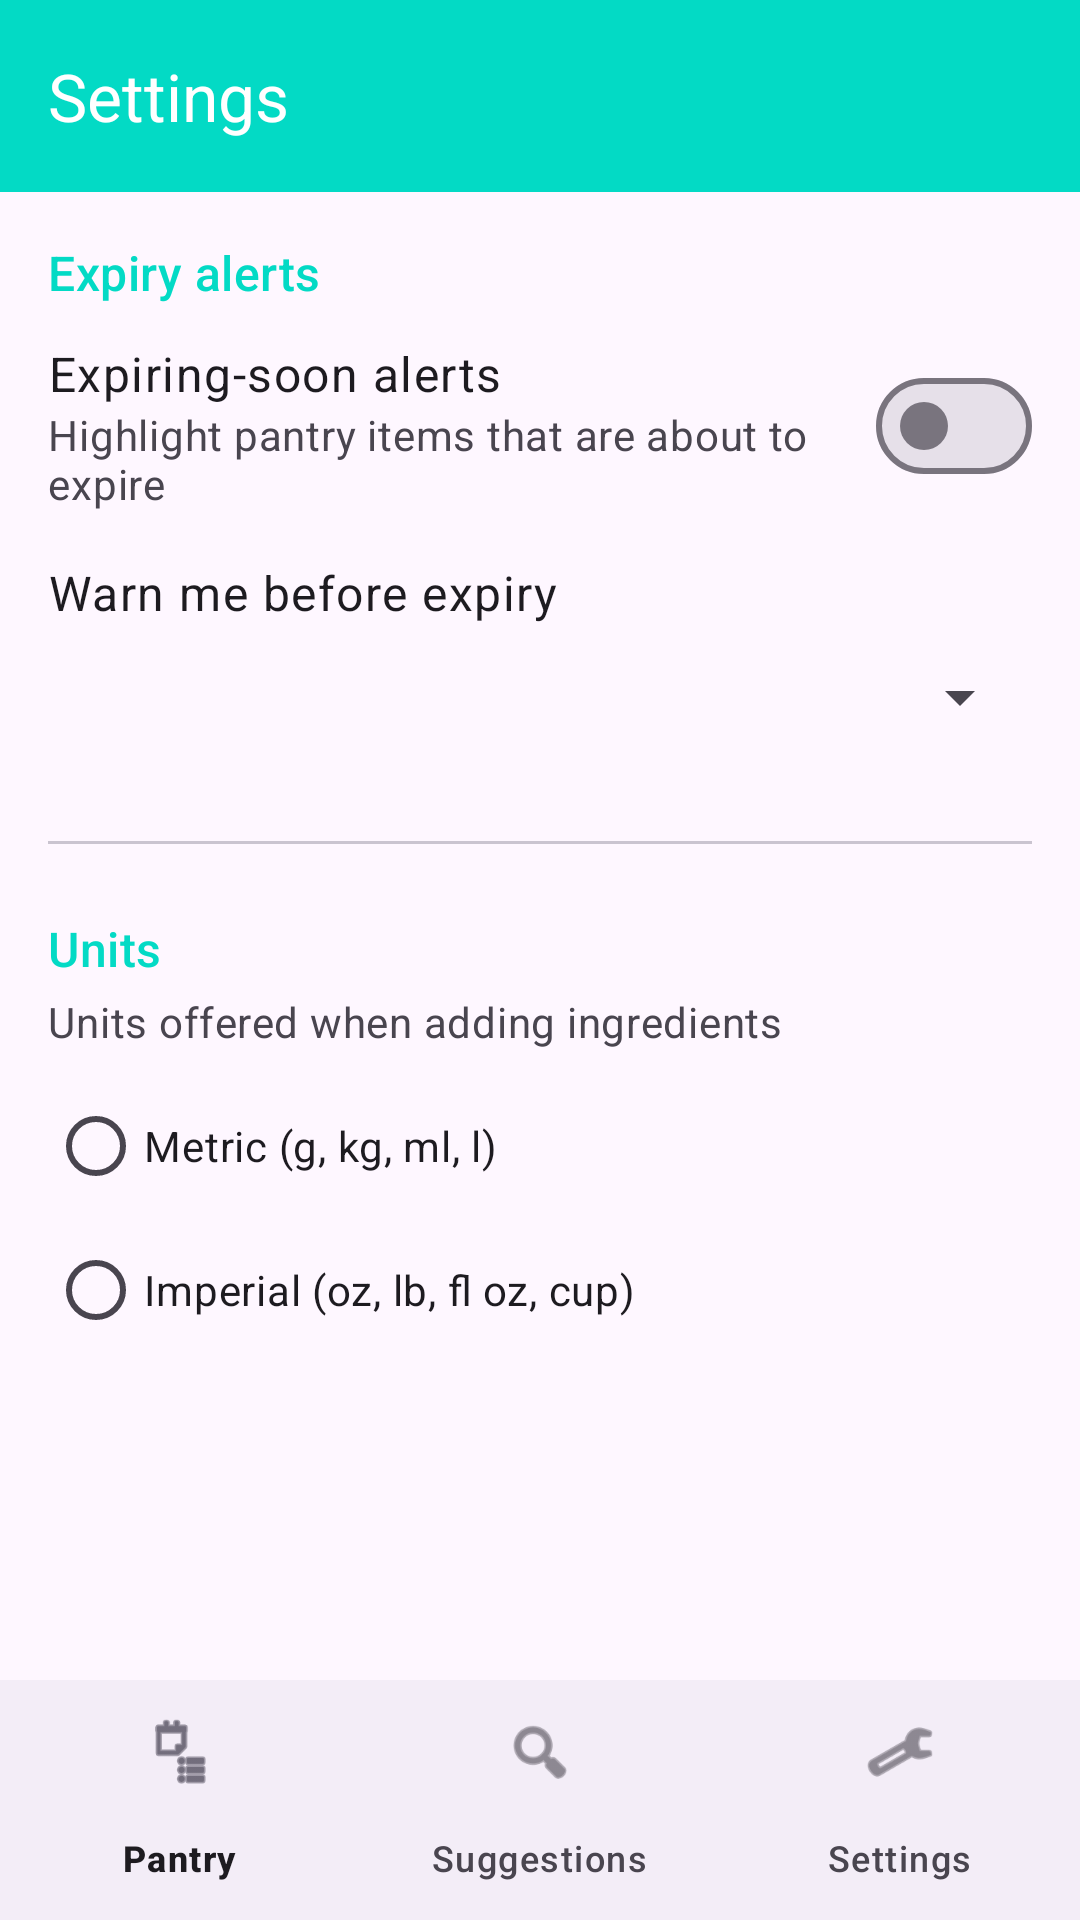

Android layout source for this screen:
<!-- AndroidManifest.xml: application theme Theme.SmartPantryManager -->
<!-- res/layout/activity_settings.xml -->
<?xml version="1.0" encoding="utf-8"?>
<androidx.constraintlayout.widget.ConstraintLayout xmlns:android="http://schemas.android.com/apk/res/android"
    xmlns:app="http://schemas.android.com/apk/res-auto"
    xmlns:tools="http://schemas.android.com/tools"
    android:id="@+id/main"
    android:layout_width="match_parent"
    android:layout_height="match_parent"
    tools:context=".SettingsActivity">

    <com.google.android.material.appbar.MaterialToolbar
        android:id="@+id/toolbar"
        android:layout_width="0dp"
        android:layout_height="?attr/actionBarSize"
        android:background="?attr/colorPrimary"
        app:title="@string/title_settings"
        app:titleTextColor="?attr/colorOnPrimary"
        app:layout_constraintEnd_toEndOf="parent"
        app:layout_constraintStart_toStartOf="parent"
        app:layout_constraintTop_toTopOf="parent" />

    <ScrollView
        android:id="@+id/scrollSettings"
        android:layout_width="0dp"
        android:layout_height="0dp"
        app:layout_constraintBottom_toTopOf="@id/bottomNav"
        app:layout_constraintEnd_toEndOf="parent"
        app:layout_constraintStart_toStartOf="parent"
        app:layout_constraintTop_toBottomOf="@id/toolbar">

        <LinearLayout
            android:layout_width="match_parent"
            android:layout_height="wrap_content"
            android:orientation="vertical"
            android:padding="16dp">

            
            <TextView
                android:layout_width="wrap_content"
                android:layout_height="wrap_content"
                android:text="@string/settings_section_alerts"
                android:textAppearance="?attr/textAppearanceTitleMedium"
                android:textColor="?attr/colorPrimary" />

            <LinearLayout
                android:layout_width="match_parent"
                android:layout_height="wrap_content"
                android:layout_marginTop="12dp"
                android:gravity="center_vertical"
                android:orientation="horizontal">

                <LinearLayout
                    android:layout_width="0dp"
                    android:layout_height="wrap_content"
                    android:layout_weight="1"
                    android:orientation="vertical">

                    <TextView
                        android:layout_width="wrap_content"
                        android:layout_height="wrap_content"
                        android:text="@string/settings_alerts_title"
                        android:textAppearance="?attr/textAppearanceBodyLarge" />

                    <TextView
                        android:layout_width="wrap_content"
                        android:layout_height="wrap_content"
                        android:text="@string/settings_alerts_summary"
                        android:textAppearance="?attr/textAppearanceBodyMedium"
                        android:textColor="?attr/colorOnSurfaceVariant" />
                </LinearLayout>

                <com.google.android.material.materialswitch.MaterialSwitch
                    android:id="@+id/switchExpiryAlerts"
                    android:layout_width="wrap_content"
                    android:layout_height="wrap_content"
                    android:layout_marginStart="16dp"
                    android:contentDescription="@string/settings_alerts_title" />
            </LinearLayout>

            <TextView
                android:id="@+id/labelAlertDays"
                android:layout_width="wrap_content"
                android:layout_height="wrap_content"
                android:layout_marginTop="16dp"
                android:text="@string/settings_alert_days_label"
                android:textAppearance="?attr/textAppearanceBodyLarge" />

            <Spinner
                android:id="@+id/spinnerAlertDays"
                android:layout_width="match_parent"
                android:layout_height="48dp"
                android:contentDescription="@string/settings_alert_days_label" />

            <View
                android:layout_width="match_parent"
                android:layout_height="1dp"
                android:layout_marginTop="24dp"
                android:layout_marginBottom="24dp"
                android:background="?attr/colorOutlineVariant" />

            <TextView
                android:layout_width="wrap_content"
                android:layout_height="wrap_content"
                android:text="@string/settings_section_units"
                android:textAppearance="?attr/textAppearanceTitleMedium"
                android:textColor="?attr/colorPrimary" />

            <TextView
                android:layout_width="wrap_content"
                android:layout_height="wrap_content"
                android:layout_marginTop="4dp"
                android:text="@string/settings_units_summary"
                android:textAppearance="?attr/textAppearanceBodyMedium"
                android:textColor="?attr/colorOnSurfaceVariant" />

            <RadioGroup
                android:id="@+id/radioGroupUnits"
                android:layout_width="match_parent"
                android:layout_height="wrap_content"
                android:layout_marginTop="8dp"
                android:orientation="vertical">

                <RadioButton
                    android:id="@+id/radioMetric"
                    android:layout_width="match_parent"
                    android:layout_height="48dp"
                    android:text="@string/settings_units_metric" />

                <RadioButton
                    android:id="@+id/radioImperial"
                    android:layout_width="match_parent"
                    android:layout_height="48dp"
                    android:text="@string/settings_units_imperial" />
            </RadioGroup>

        </LinearLayout>
    </ScrollView>

    <com.google.android.material.bottomnavigation.BottomNavigationView
        android:id="@+id/bottomNav"
        android:layout_width="0dp"
        android:layout_height="wrap_content"
        app:layout_constraintBottom_toBottomOf="parent"
        app:layout_constraintEnd_toEndOf="parent"
        app:layout_constraintStart_toStartOf="parent"
        app:menu="@menu/bottom_nav_menu" />

</androidx.constraintlayout.widget.ConstraintLayout>
<!-- resources referenced by this layout -->
<resources>
  <string name="settings_alert_days_label">Warn me before expiry</string>
  <string name="settings_alerts_summary">Highlight pantry items that are about to expire</string>
  <string name="settings_alerts_title">Expiring-soon alerts</string>
  <string name="settings_section_alerts">Expiry alerts</string>
  <string name="settings_section_units">Units</string>
  <string name="settings_units_imperial">Imperial (oz, lb, fl oz, cup)</string>
  <string name="settings_units_metric">Metric (g, kg, ml, l)</string>
  <string name="settings_units_summary">Units offered when adding ingredients</string>
  <string name="title_settings">Settings</string>
  <style name="Theme.SmartPantryManager" parent="Base.Theme.SmartPantryManager" />
  <style name="Base.Theme.SmartPantryManager" parent="Theme.Material3.DayNight.NoActionBar">
          <item name="colorPrimary">@color/teal</item>
      </style>
  <color name="teal">#03DAC5</color>
</resources>
